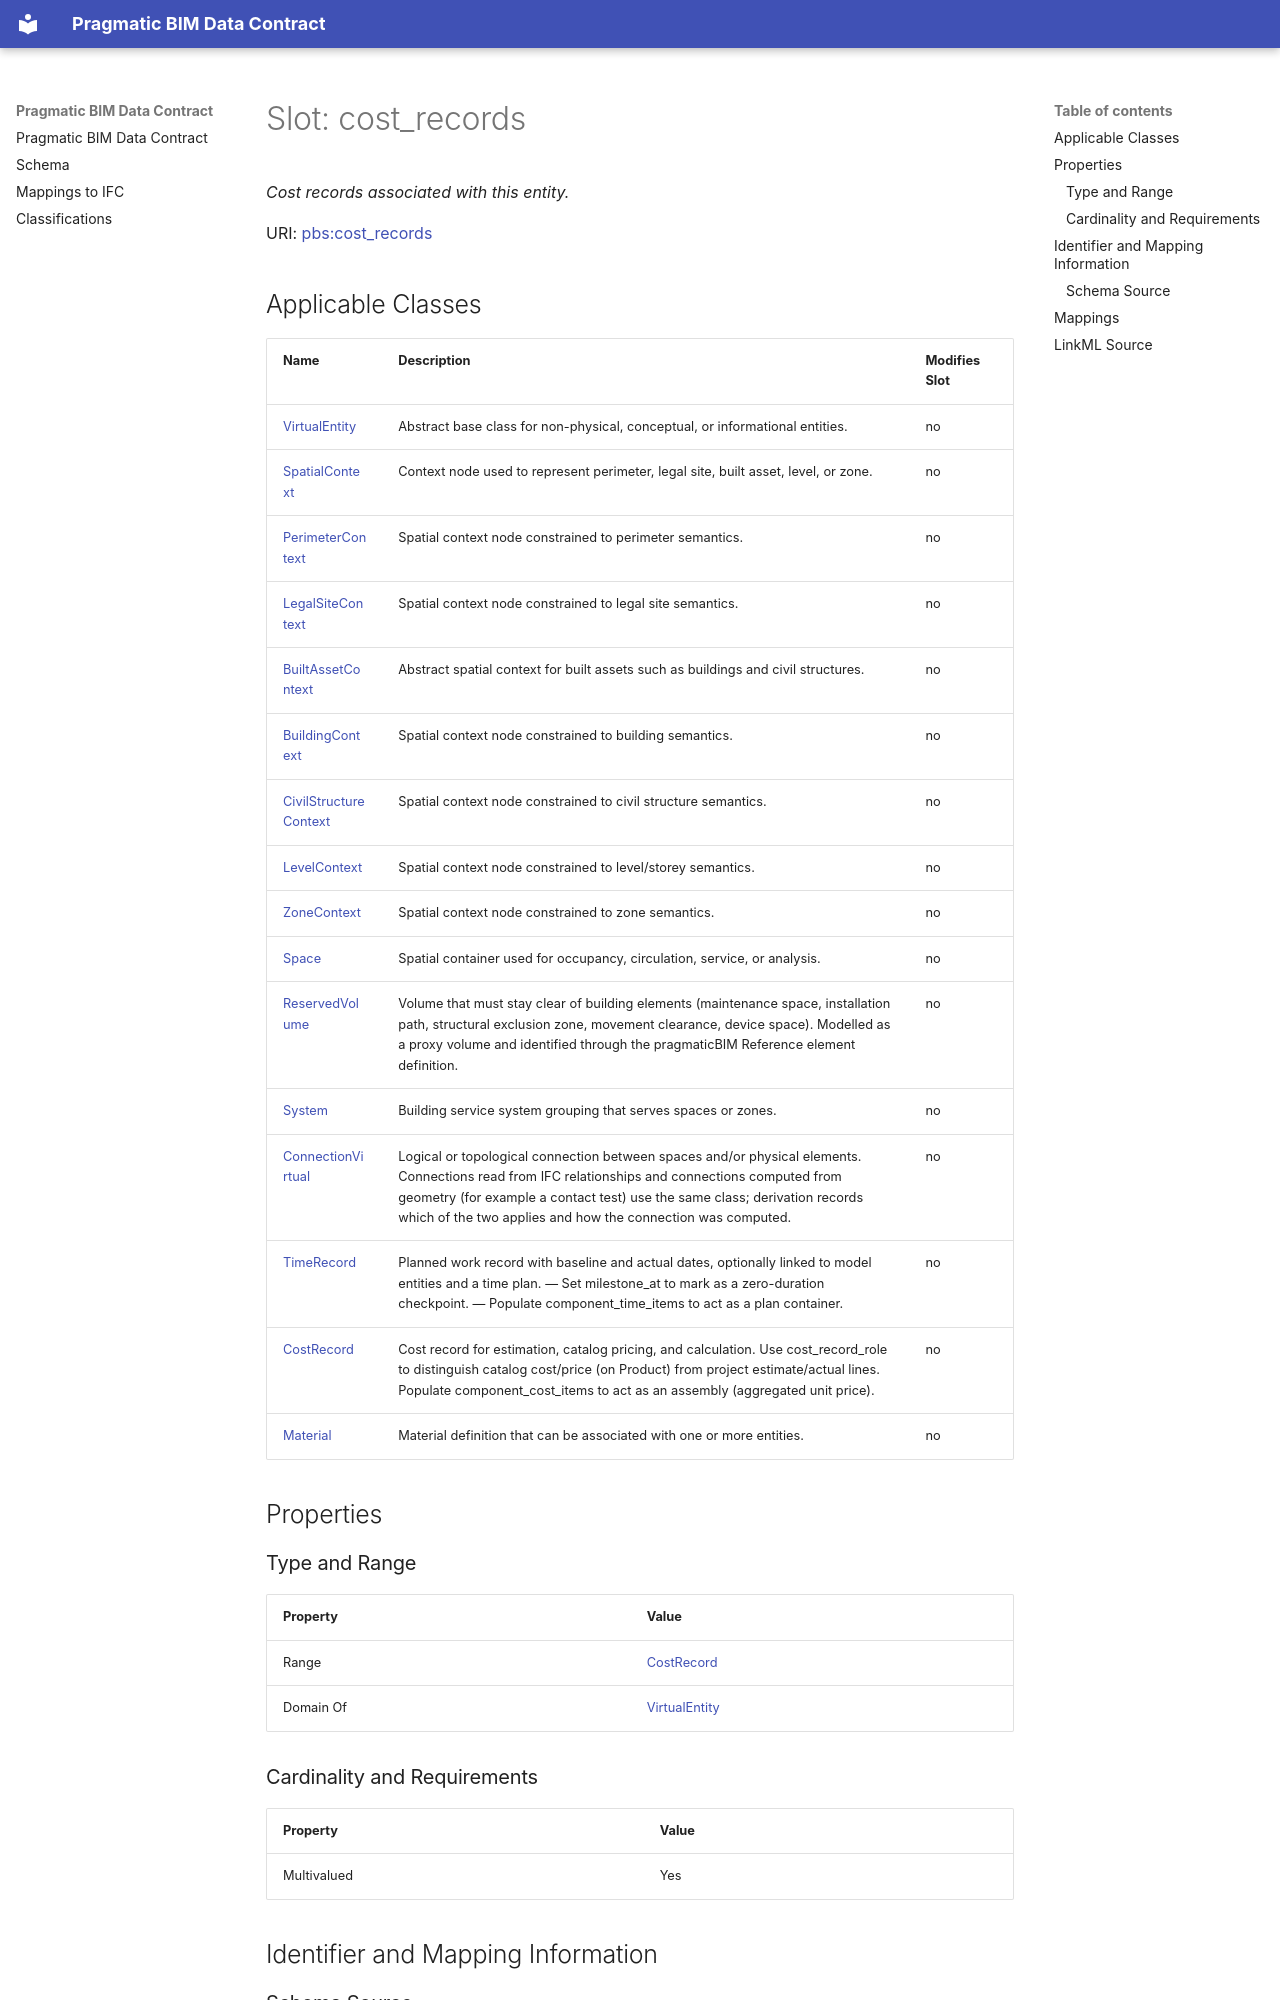

repository: pragmaticBIM/pragmatic-bim-data-contract · page: schema/cost_records.html · generator: mkdocs

---
search:
  boost: 5.0
---

# Slot: cost_records 


_Cost records associated with this entity._



<div data-search-exclude markdown="1">



URI: [pbs:cost_records](https://schema.pragmaticbim.ch/cost_records)
<!-- no inheritance hierarchy -->
